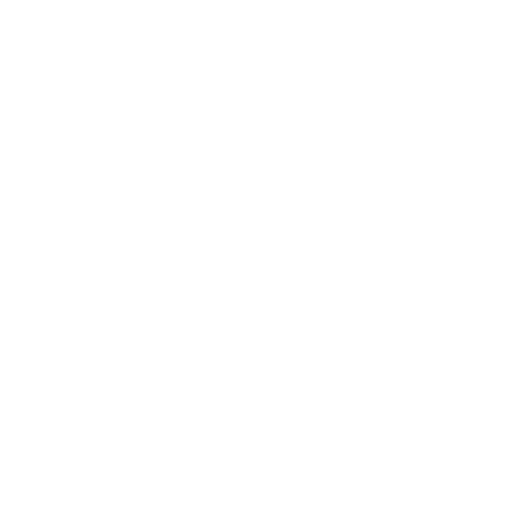
t = 0.00 s
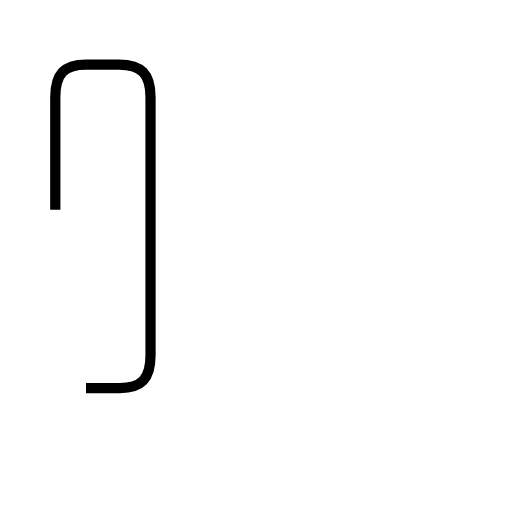
t = 1.74 s
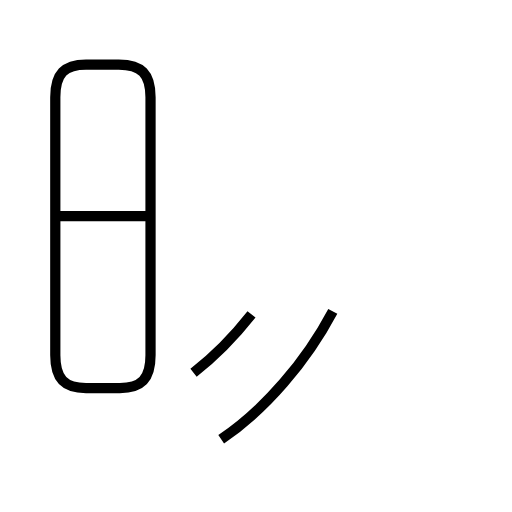
t = 3.33 s
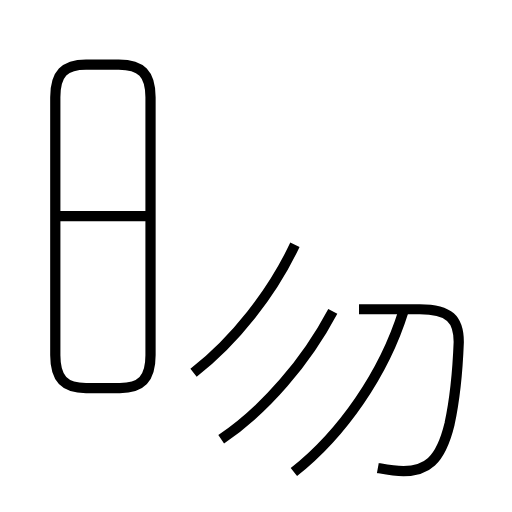
t = 5.03 s
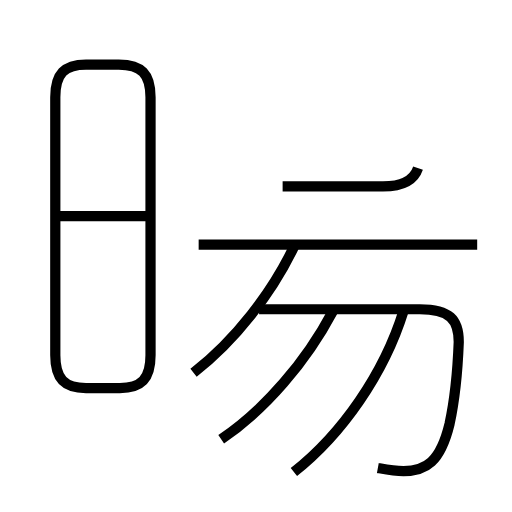
t = 6.56 s
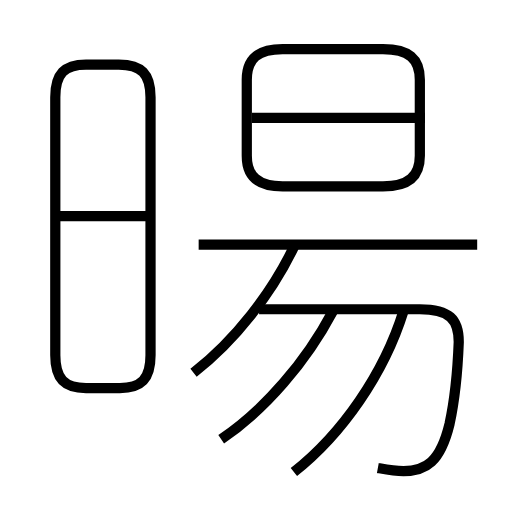
t = 8.32 s

The animated SVG that drew these frames (rendered in a browser with its animation timeline set to each time). Animation: 9 SMIL elements (animate=9); one cycle of 8.32 s.

<?xml version='1.0' encoding='utf-8'?>
<svg viewBox="0.0 -6.0 50.0 50.0" version="1.1" xmlns="http://www.w3.org/2000/svg"><rect x="-1000" y="-1000" width="2000" height="2000" stroke="white" fill="white" /><g style="fill:none;stroke:#000000;stroke-width:1"><path d="M 8.4 -6.1 L 11.7 -6.1 C 13.8 -6.1 14.7 -7.0 14.7 -9.3 L 14.7 -34.5 C 14.7 -36.8 13.8 -37.7 11.6 -37.7 L 8.4 -37.7 C 6.3 -37.7 5.4 -36.8 5.4 -34.5 L 5.4 -9.3 C 5.4 -7.0 6.3 -6.1 8.4 -6.1 Z " transform="translate(0.0 38.0)" stroke-dasharray="77.37834948703068" stroke-dashoffset="77.37834948703068"><animate attributeName="stroke-dashoffset" from="77.37834948703068" to="0" dur="2.32135048461092s" begin="0s" fill="freeze" /></path><path d="M 21.6 -1.1 C 25.9 -4.0 29.9 -8.7 32.5 -13.6 " transform="translate(0.0 38.0)" stroke-dasharray="16.739942380055552" stroke-dashoffset="16.739942380055552"><animate attributeName="stroke-dashoffset" from="16.739942380055552" to="0" dur="0.5021982714016665s" begin="2.32135048461092s" fill="freeze" /></path><path d="M 14.3 -22.9 L 5.5 -22.9 " transform="translate(0.0 38.0)" stroke-dasharray="8.8" stroke-dashoffset="8.8"><animate attributeName="stroke-dashoffset" from="8.8" to="0" dur="0.264s" begin="2.8235487560125865s" fill="freeze" /></path><path d="M 18.9 -7.6 C 22.9 -10.7 26.6 -15.4 28.8 -20.1 " transform="translate(0.0 38.0)" stroke-dasharray="16.083965135622126" stroke-dashoffset="16.083965135622126"><animate attributeName="stroke-dashoffset" from="16.083965135622126" to="0" dur="0.48251895406866374s" begin="3.0875487560125867s" fill="freeze" /></path><path d="M 28.7 2.1 C 33.4 -1.6 37.5 -7.5 39.4 -13.6 " transform="translate(0.0 38.0)" stroke-dasharray="19.26862659178844" stroke-dashoffset="19.26862659178844"><animate attributeName="stroke-dashoffset" from="19.26862659178844" to="0" dur="0.5780587977536532s" begin="3.5700677100812506s" fill="freeze" /></path><path d="M 36.9 1.7 C 38.0 1.9 38.5 2.0 39.4 2.0 C 41.6 2.0 43.0 1.1 43.9 -2.6 C 44.4 -4.9 44.7 -8.0 44.8 -10.6 C 44.8 -12.8 43.9 -13.8 41.0 -13.8 L 25.3 -13.8 " transform="translate(0.0 38.0)" stroke-dasharray="39.17488459641746" stroke-dashoffset="39.17488459641746"><animate attributeName="stroke-dashoffset" from="39.17488459641746" to="0" dur="1.1752465378925239s" begin="4.148126507834903s" fill="freeze" /></path><path d="M 46.6 -20.1 L 19.4 -20.1 " transform="translate(0.0 38.0)" stroke-dasharray="27.200000000000003" stroke-dashoffset="27.200000000000003"><animate attributeName="stroke-dashoffset" from="27.200000000000003" to="0" dur="0.8160000000000001s" begin="5.323373045727427s" fill="freeze" /></path><path d="M 27.6 -25.8 L 37.4 -25.8 C 39.9 -25.8 41.0 -26.8 41.0 -28.8 L 41.0 -36.2 C 41.0 -38.3 39.9 -39.2 37.4 -39.2 L 27.6 -39.2 C 25.2 -39.2 24.1 -38.3 24.1 -36.2 L 24.1 -28.8 C 24.1 -26.8 25.2 -25.8 27.6 -25.8 Z " transform="translate(0.0 38.0)" stroke-dasharray="55.81969524189886" stroke-dashoffset="55.81969524189886"><animate attributeName="stroke-dashoffset" from="55.81969524189886" to="0" dur="1.6745908572569659s" begin="6.139373045727427s" fill="freeze" /></path><path d="M 41.5 -32.5 L 24.6 -32.5" transform="translate(0.0 38.0)" stroke-dasharray="16.9" stroke-dashoffset="16.9"><animate attributeName="stroke-dashoffset" from="16.9" to="0" dur="0.5069999999999999s" begin="7.813963902984393s" fill="freeze" /></path></g></svg>
